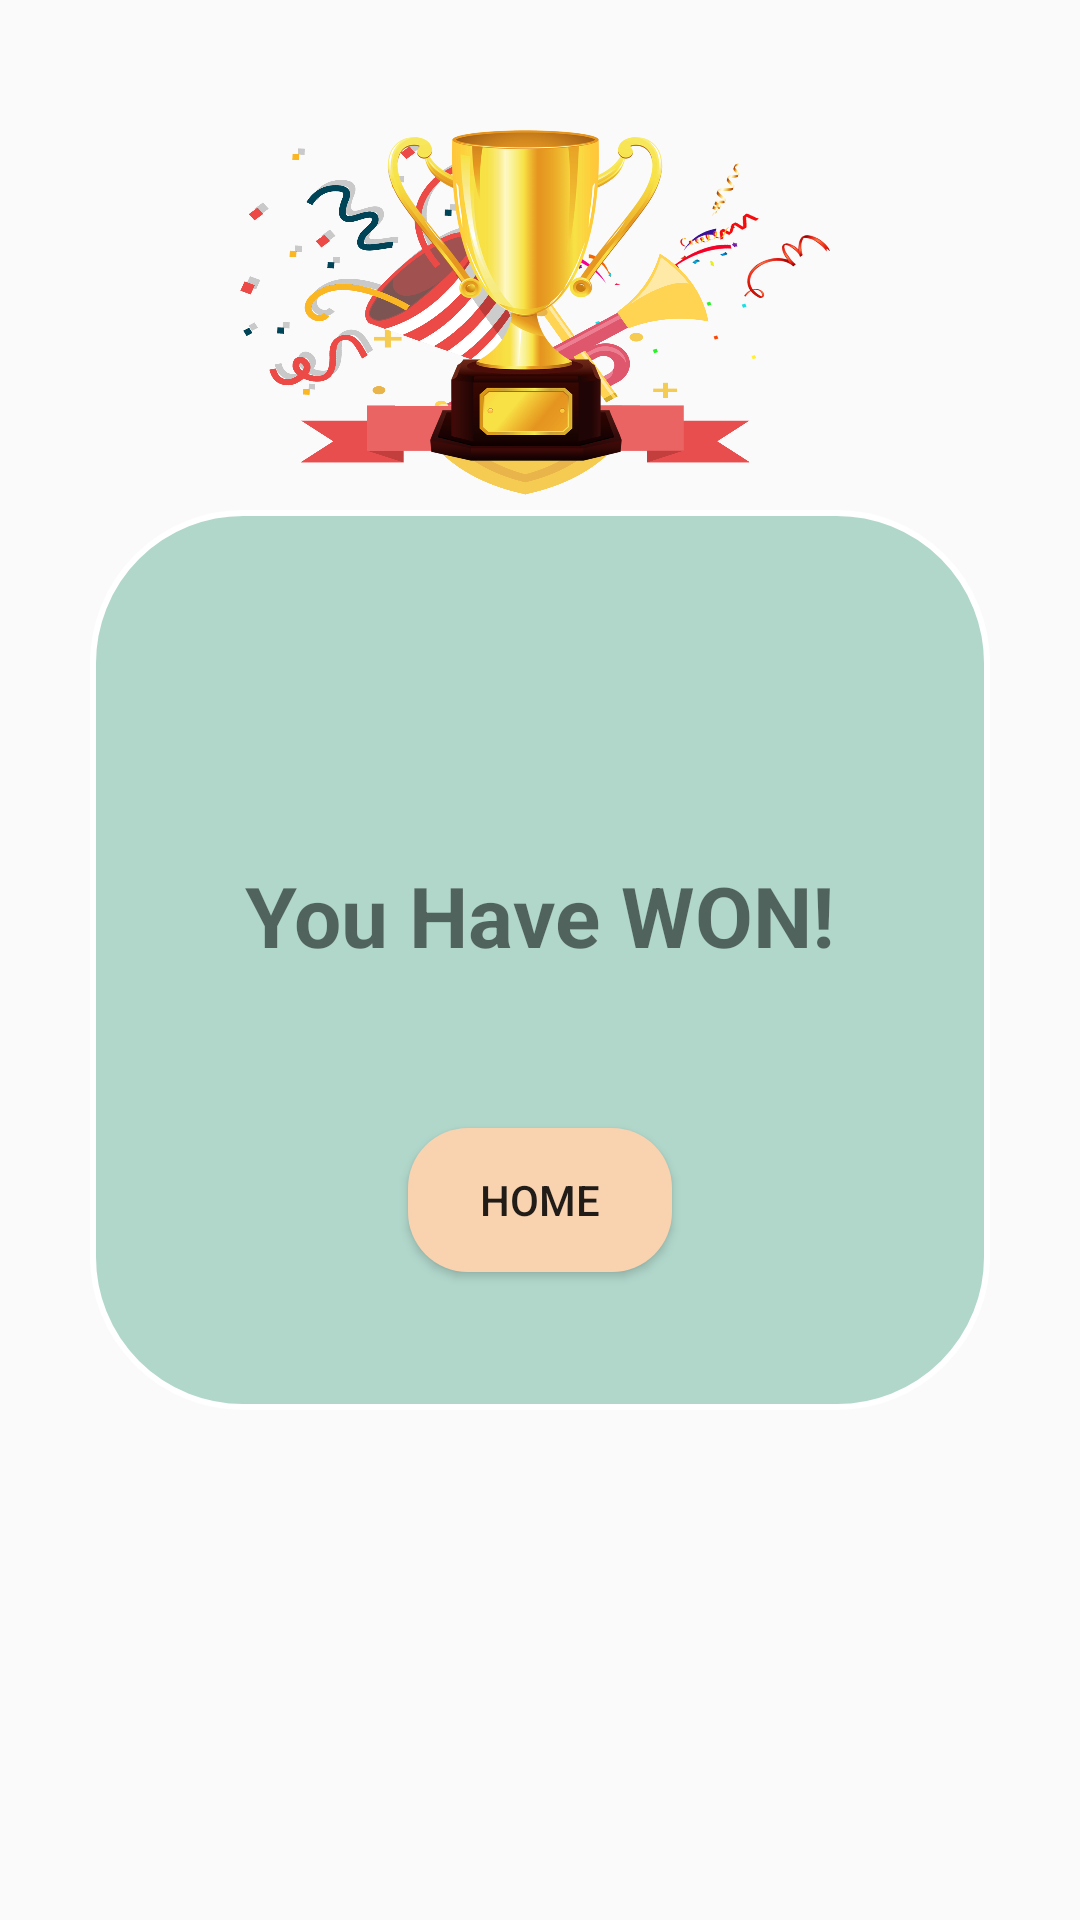

Layout XML and referenced resources for this Android screen:
<!-- AndroidManifest.xml: application theme Theme.ProjectGame -->
<!-- res/layout/dialog_win.xml -->
<?xml version="1.0" encoding="utf-8"?>
<androidx.constraintlayout.widget.ConstraintLayout xmlns:android="http://schemas.android.com/apk/res/android"
    xmlns:app="http://schemas.android.com/apk/res-auto"
    xmlns:tools="http://schemas.android.com/tools"
    android:layout_width="400dp"
    android:layout_height="490dp"
    android:layout_gravity="center">


    <LinearLayout
        android:id="@+id/linearLayout"
        android:layout_width="300dp"
        android:layout_height="300dp"
        android:layout_marginTop="50dp"
        android:layout_marginBottom="50dp"
        android:background="@drawable/trick"
        android:gravity="center_vertical"
        android:orientation="vertical"
        app:layout_constraintBottom_toBottomOf="parent"
        app:layout_constraintEnd_toEndOf="parent"
        app:layout_constraintStart_toStartOf="parent"
        app:layout_constraintTop_toTopOf="parent">


        <TextView
            android:layout_width="match_parent"
            android:layout_height="wrap_content"
            android:layout_gravity="center_horizontal"
            android:layout_marginTop="-30dp"
            android:text="You Have WON!"
            android:textAlignment="center"
            android:textSize="28dp"
            android:textStyle="bold" />


    </LinearLayout>

    <Button
        android:id="@+id/homePage"
        android:layout_width="wrap_content"
        android:layout_height="wrap_content"
        android:layout_marginTop="160dp"
        android:background="@drawable/btn_shape"
        android:gravity="center"
        android:text="Home"
        app:layout_constraintBottom_toBottomOf="parent"
        app:layout_constraintEnd_toEndOf="parent"
        app:layout_constraintHorizontal_bias="0.5"
        app:layout_constraintStart_toStartOf="parent"
        app:layout_constraintTop_toTopOf="parent" />

    <Button
        android:id="@+id/next"
        android:layout_width="wrap_content"
        android:layout_height="wrap_content"
        android:layout_marginStart="200dp"
        android:layout_marginEnd="10dp"
        android:layout_marginTop="160dp"
        android:visibility="invisible"
        android:background="@drawable/btn_shape"
        android:text="next"
        app:layout_constraintBottom_toBottomOf="parent"
        app:layout_constraintEnd_toEndOf="parent"
        app:layout_constraintHorizontal_bias="0.5"
        app:layout_constraintStart_toStartOf="parent"
        app:layout_constraintTop_toTopOf="parent" />

    <Button
        android:id="@+id/previous"
        android:visibility="invisible"
        android:layout_width="wrap_content"
        android:layout_height="wrap_content"
        android:layout_marginTop="160dp"
        android:layout_marginRight="190dp"
        android:background="@drawable/btn_shape"
        android:text="previous"
        app:layout_constraintBottom_toBottomOf="parent"
        app:layout_constraintEnd_toEndOf="parent"
        app:layout_constraintHorizontal_bias="0.5"
        app:layout_constraintStart_toStartOf="parent"
        app:layout_constraintTop_toTopOf="parent" />

    <ImageView
        android:layout_width="200dp"
        android:layout_height="180dp"
        android:background="@drawable/trophy"
        app:layout_constraintEnd_toEndOf="parent"
        app:layout_constraintStart_toStartOf="parent"
        app:layout_constraintTop_toTopOf="parent" />

</androidx.constraintlayout.widget.ConstraintLayout>
<!-- resources referenced by this layout -->
<resources>
  <!-- drawable btn_shape (drawable) -->
  <?xml version="1.0" encoding="utf-8"?>
  <shape android:shape="rectangle" xmlns:android="http://schemas.android.com/apk/res/android">
  <solid android:color="#F9D3B0"/>
      <corners android:radius="20dp"/>
  </shape>
  <!-- drawable trick (drawable) -->
  <?xml version="1.0" encoding="utf-8"?>
  <shape
      android:shape="rectangle"
      xmlns:android="http://schemas.android.com/apk/res/android">
      <solid android:color="#A88CC5B4"/>
      <corners android:radius="50dp"/>
      <stroke android:width="2dp" android:color="@color/white"/>
  
  </shape>
  <!-- drawable trophy: png bitmap (drawable, 777574 bytes) -->
  <style name="Theme.ProjectGame" parent="Theme.AppCompat.Light.NoActionBar">
          
          <item name="colorPrimary">@color/purple_500</item>
          <item name="colorPrimaryVariant">@color/purple_700</item>
          <item name="colorOnPrimary">@color/white</item>
          
          <item name="colorSecondary">@color/teal_200</item>
          <item name="colorSecondaryVariant">@color/teal_700</item>
          <item name="colorOnSecondary">@color/black</item>
          
          <item name="android:statusBarColor" tools:targetApi="l">?attr/colorPrimaryVariant</item>
          
      </style>
  <color name="white">#FFFFFFFF</color>
  <color name="purple_500">#FF6200EE</color>
  <color name="purple_700">#FF3700B3</color>
  <color name="teal_200">#FF03DAC5</color>
  <color name="teal_700">#FF018786</color>
  <color name="black">#FF000000</color>
</resources>
